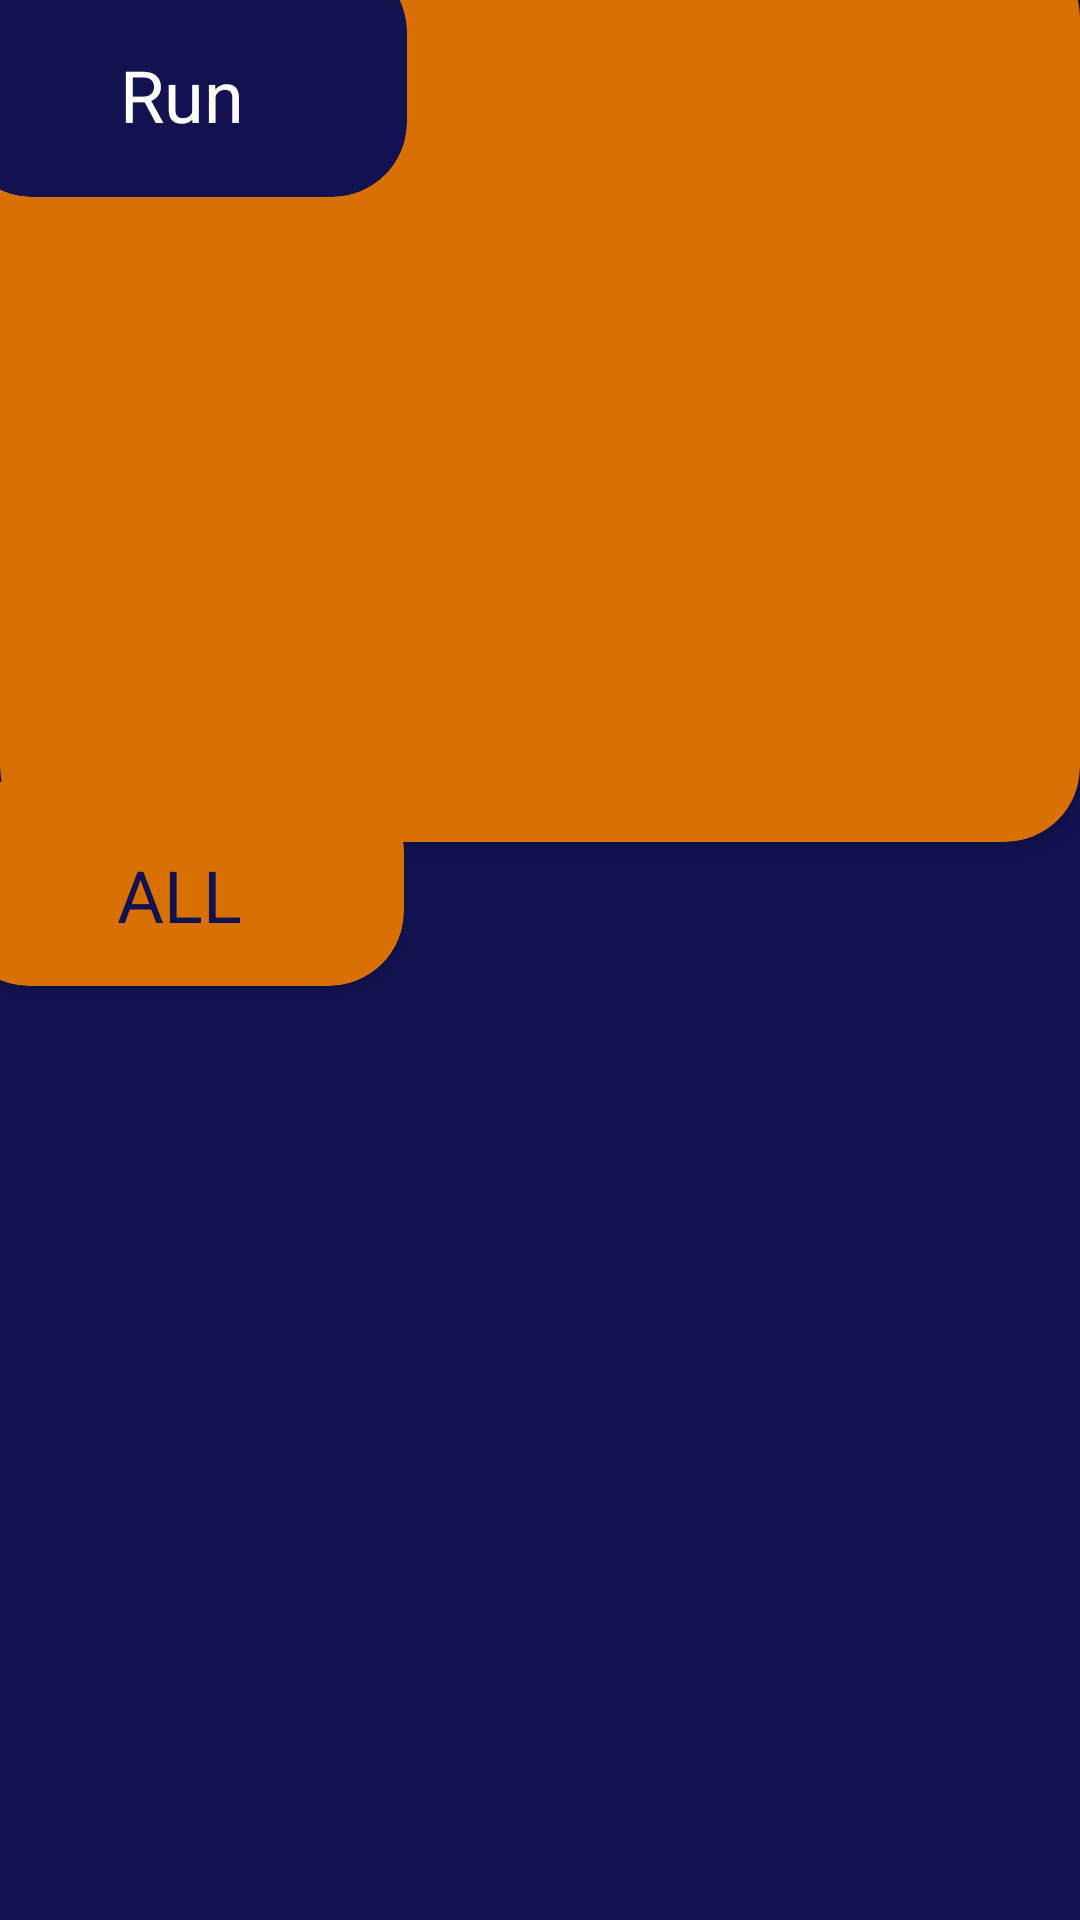

Layout XML and referenced resources for this Android screen:
<!-- AndroidManifest.xml: application theme Theme.Time_tracker -->
<!-- res/layout/fragment_time_fragment.xml -->
<?xml version="1.0" encoding="utf-8"?>
<FrameLayout xmlns:android="http://schemas.android.com/apk/res/android"
    xmlns:app="http://schemas.android.com/apk/res-auto"
    xmlns:tools="http://schemas.android.com/tools"
    android:layout_width="match_parent"
    android:layout_height="match_parent"
    android:background="@color/open_color"
    tools:context=".time_fragment">

    <androidx.constraintlayout.widget.ConstraintLayout
        android:layout_width="match_parent"
        android:layout_height="match_parent">

        <androidx.cardview.widget.CardView
            android:id="@+id/cardView5"
            android:layout_width="150dp"
            android:layout_height="70dp"
            android:layout_marginStart="-16dp"
            android:layout_marginTop="-22dp"
            app:cardBackgroundColor="@color/orange"
            app:cardCornerRadius="25dp"
            app:layout_constraintStart_toStartOf="parent"
            app:layout_constraintTop_toBottomOf="@+id/cardView3">

            <androidx.constraintlayout.widget.ConstraintLayout
                android:layout_width="match_parent"
                android:layout_height="match_parent">

                <TextView
                    android:id="@+id/textView4"
                    android:layout_width="wrap_content"
                    android:layout_height="wrap_content"
                    android:text="ALL"
                    android:textColor="@color/open_color"
                    android:textSize="24sp"
                    app:layout_constraintBottom_toBottomOf="parent"
                    app:layout_constraintEnd_toEndOf="parent"
                    app:layout_constraintStart_toStartOf="parent"
                    app:layout_constraintTop_toTopOf="parent"
                    app:layout_constraintVertical_bias="0.62" />
            </androidx.constraintlayout.widget.ConstraintLayout>
        </androidx.cardview.widget.CardView>

        <androidx.cardview.widget.CardView
            android:id="@+id/cardView3"
            android:layout_width="0dp"
            android:layout_height="300dp"
            android:layout_marginTop="-20dp"
            app:cardBackgroundColor="@color/orange"
            app:cardCornerRadius="25dp"
            app:layout_constraintEnd_toEndOf="parent"
            app:layout_constraintStart_toStartOf="parent"
            app:layout_constraintTop_toTopOf="parent">

            <androidx.constraintlayout.widget.ConstraintLayout
                android:layout_width="match_parent"
                android:layout_height="match_parent">

                <com.airbnb.lottie.LottieAnimationView
                    android:id="@+id/animation_freetime"
                    android:layout_width="match_parent"
                    android:layout_height="0dp"
                    android:layout_marginStart="25dp"
                    android:layout_marginTop="10dp"
                    android:layout_marginEnd="25dp"
                    android:layout_marginBottom="10dp"
                    android:visibility="gone"
                    app:layout_constraintBottom_toBottomOf="@+id/run_listview"
                    app:layout_constraintEnd_toEndOf="parent"
                    app:layout_constraintStart_toStartOf="parent"
                    app:layout_constraintTop_toTopOf="@+id/run_listview"
                    app:lottie_autoPlay="true"
                    app:lottie_loop="true"
                    app:lottie_rawRes="@raw/free_time" />

                <ListView
                    android:id="@+id/run_listview"
                    android:layout_width="0dp"
                    android:layout_height="0dp"
                    android:layout_marginTop="90dp"
                    android:layout_marginBottom="15dp"
                    app:layout_constraintBottom_toBottomOf="parent"
                    app:layout_constraintEnd_toEndOf="parent"
                    app:layout_constraintHorizontal_bias="0.0"
                    app:layout_constraintStart_toStartOf="parent"
                    app:layout_constraintTop_toTopOf="parent"
                    app:layout_constraintVertical_bias="0.0" />

                <TextView
                    android:id="@+id/editTextTime"
                    android:layout_width="wrap_content"
                    android:layout_height="wrap_content"
                    android:layout_marginStart="150dp"
                    android:layout_marginTop="30dp"
                    android:backgroundTint="@color/white"
                    android:ems="10"
                    android:inputType="datetime"
                    android:textColor="@color/white"
                    android:textSize="20sp"
                    app:layout_constraintStart_toStartOf="parent"
                    app:layout_constraintTop_toTopOf="parent"
                    tools:ignore="TouchTargetSizeCheck,SpeakableTextPresentCheck" />

            </androidx.constraintlayout.widget.ConstraintLayout>
        </androidx.cardview.widget.CardView>

        <ListView
            android:id="@+id/all_listview_v"
            android:layout_width="0dp"
            android:layout_height="0dp"
            android:layout_marginTop="5dp"
            app:layout_constraintBottom_toBottomOf="parent"
            app:layout_constraintEnd_toEndOf="parent"
            app:layout_constraintStart_toStartOf="parent"
            app:layout_constraintTop_toBottomOf="@+id/cardView5" />

        <androidx.cardview.widget.CardView
            android:layout_width="150dp"
            android:layout_height="080dp"
            android:layout_marginStart="-15dp"
            android:layout_marginTop="-15dp"
            app:cardBackgroundColor="@color/open_color"
            app:cardCornerRadius="25dp"
            app:layout_constraintStart_toStartOf="parent"
            app:layout_constraintTop_toTopOf="parent" >

            <androidx.constraintlayout.widget.ConstraintLayout
                android:layout_width="match_parent"
                android:layout_height="match_parent">

                <TextView
                    android:id="@+id/textView5"
                    android:layout_width="wrap_content"
                    android:layout_height="wrap_content"
                    android:text="Run"
                    android:textColor="@color/white"
                    android:textSize="24sp"
                    app:layout_constraintBottom_toBottomOf="parent"
                    app:layout_constraintEnd_toEndOf="parent"
                    app:layout_constraintStart_toStartOf="parent"
                    app:layout_constraintTop_toTopOf="parent"
                    app:layout_constraintVertical_bias="0.62" />
            </androidx.constraintlayout.widget.ConstraintLayout>
        </androidx.cardview.widget.CardView>

    </androidx.constraintlayout.widget.ConstraintLayout>
</FrameLayout>
<!-- resources referenced by this layout -->
<resources>
  <color name="open_color">#121250</color>
  <color name="orange">#D87003</color>
  <color name="white">#FFFFFFFF</color>
  <style name="Theme.Time_tracker" parent="Theme.MaterialComponents.DayNight.NoActionBar">
          
  
          <item name="android:windowNoTitle">true</item>
          <item name="android:windowFullscreen">true</item>
          <item name="android:windowActionBar">false</item>
  
  
          <item name="colorPrimary">@color/purple_500</item>
          <item name="colorPrimaryVariant">@color/purple_700</item>
          <item name="colorOnPrimary">@color/white</item>
          
          <item name="colorSecondary">@color/teal_200</item>
          <item name="colorSecondaryVariant">@color/teal_700</item>
          <item name="colorOnSecondary">@color/black</item>
          
          <item name="android:statusBarColor" tools:targetApi="l">?attr/colorPrimaryVariant</item>
          
      </style>
  <color name="purple_500">#FF6200EE</color>
  <color name="purple_700">#FF3700B3</color>
  <color name="teal_200">#FF03DAC5</color>
  <color name="teal_700">#FF018786</color>
  <color name="black">#FF000000</color>
</resources>
